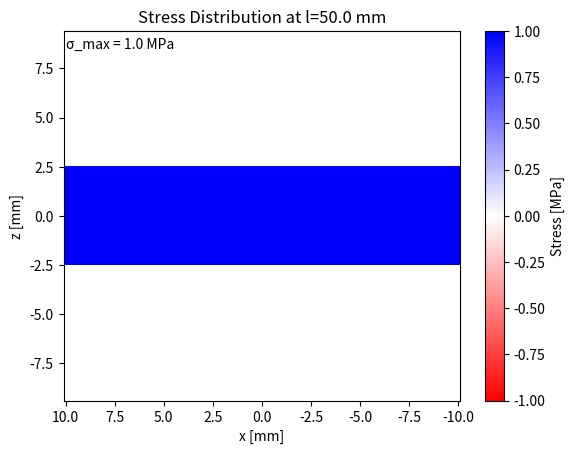

Source code (Python):
import numpy as np
import matplotlib.pyplot as plt

# Material properties
E = 70e9                # [Pa] Young's modulus of aluminum
sigma_yield = 200e6     # [Pa] yield strength of aluminum

# Force definition
F = 100                 # [N]
psi = np.radians(0)    # [rad]
chi = np.radians(0)     # [rad]

# Discretization
disc_x = 100            # mesh point in x direction
disc_z = 100            # mesh point in y direction

t = 5 / 1000            # [m] arm height in y-direction
w = 20 / 1000           # [m] arm width in x-direction
a = 200 / 1000          # [m] drone box side a
b = 150 / 1000          # [m] drone box side b


def drone_geometry(t, w, a = None, b= None, L=None, phi = None):
    """
    Define X-frame geometry using either:
        - a + b (size of box in [mm] which drone frame fits)
        - L + phi (drone arm length [mm] + drone arm angle [deg] )
    """

    if a is None and b is None:
        a = 2 * L * np.cos(phi/2)
        b = 2 * L * np.sin(phi/2)
    else:
        L = np.sqrt(a**2 + b**2) / 2
        phi = 2 * np.atan2(b/2, a/2)

    A = w * t                   # [m^2], cross-sectional area of the arm
    Ixx = (w * t ** 3) / 12     # [m^4], second moment of area about beam x-axis
    Izz = (t * w ** 3) / 12     # [m^4], second moment of area about beam z-axis

    return {
        "a": a,         # [m] drone box side a
        "b": b,         # [m] drone box side b
        "L": L,         # [m] arm length
        "phi": phi,     # [rad] angle between arms
        "w": w,         # [m] arm width in x-direction
        "t": t,         # [m] arm height in y-direction
        "A": A,         # [m^2], cross-section area
        "Ixx": Ixx,     # [m^4] moment of area about beam x-axis
        "Izz": Izz      # [m^4] moment of area about beam z-axis
    }

geometry = drone_geometry(t=t,w=w,a=a,b=b)
#print(geometry)

def internal_loads(l):
    """Returns the forces at position l[mm] from the tip of the arm"""

    if l < 0 or l > geometry["L"]:
        raise ValueError(f'Value outside arm length (0,{geometry["L"]})')

    Fz = F * np.sin(chi)
    Fx = F * np.cos(chi) * np.sin(psi)
    Fy = F * np.cos(chi) * np.cos(psi)
    Mx = Fz * l
    Mz = Fx * l
    #print(Fz,Fx,Fy,Mx,Mz)

    return {
        "l": l,         # [m] distance from arm tip
        "Fx": Fx,       # [N] force in x-direction
        "Fy": Fy,       # [N] force in y-direction
        "Fz": Fz,       # [N] force in z-direction
        "Mx": Mx,       # [Nm] moment about x-axis
        "Mz": Mz        # [Nm] moment about z-axis
    }

def plot_stresses(l):

# sigma= Fz/A + Mx*z/Ixx + Mz*x/Izz

    if l < 0 or l > geometry["L"]:
        raise ValueError(f'Value outside arm length (0,{geometry["L"]})')

    loads = internal_loads(l)

    w = geometry["w"]
    t = geometry["t"]
    Ixx = geometry["Ixx"]
    Izz = geometry["Izz"]
    A = geometry["A"]

    # Coordinate grid
    x = np.linspace(-w/2, w/2, disc_x)      # width w along x-coord
    z = np.linspace(-t/2, t/2, disc_z)      # height t along y-coord

    X, Z = np.meshgrid(x, z)
    # Create mesh like
    # x = [1,2,3]
    # z = [a,b,c]
    # X = [[1,2,3]    Z = [[a,a,a]]
    #      [1,2,3]         [b,b,b]
    #      [1,2,3]]        [c,c,c]]

    # Stress superposition
    # sigma= Fz/A + Mx*z/Ixx + Mz*x/Izz
    sigma_axial = loads["Fy"] / A
    sigma_x_bending = loads["Mx"] * Z / Ixx
    sigma_z_bending = loads["Mz"] * X / Izz
    sigma = sigma_axial + sigma_x_bending + sigma_z_bending

    # Max stress
    sigma_abs_max = np.max(np.abs(sigma / 1e6)) # [Mpa]

    # Plot
    plt.figure()
    # Grid now back in mm(*1000), stress in Mpa (/10^6)
    # cmap='bwr_r' gives +=blue (tension) and -=red (compression)
    plt.pcolormesh(X * 1000, Z * 1000, sigma / 1e6, cmap='bwr_r', vmin=-sigma_abs_max, vmax=sigma_abs_max)

    # Invert x-axis to be consistent with our coord definition
    plt.gca().invert_xaxis()

    # Add the max stress
    plt.text(10, 8.5, f'σ_max = {sigma_abs_max} MPa', fontsize=10)

    # Plot axis and legend
    plt.colorbar(label='Stress [MPa]')
    plt.xlabel('x [mm]')
    plt.ylabel('z [mm]')
    plt.title(f'Stress Distribution at l={l * 1000} mm')
    plt.axis('equal')
    plt.show()


    # return stresses for good measure
    return {
        "x": x,             # [m] x-coord of stress mesh point
        "z": z,             # [m] z-coord of stress mesh point
        "sigma": sigma      # [Pa] stress at mesh points [x,y]
    }

l = 50 / 1000      # [m] from tip of arm
plot_stresses(l)
